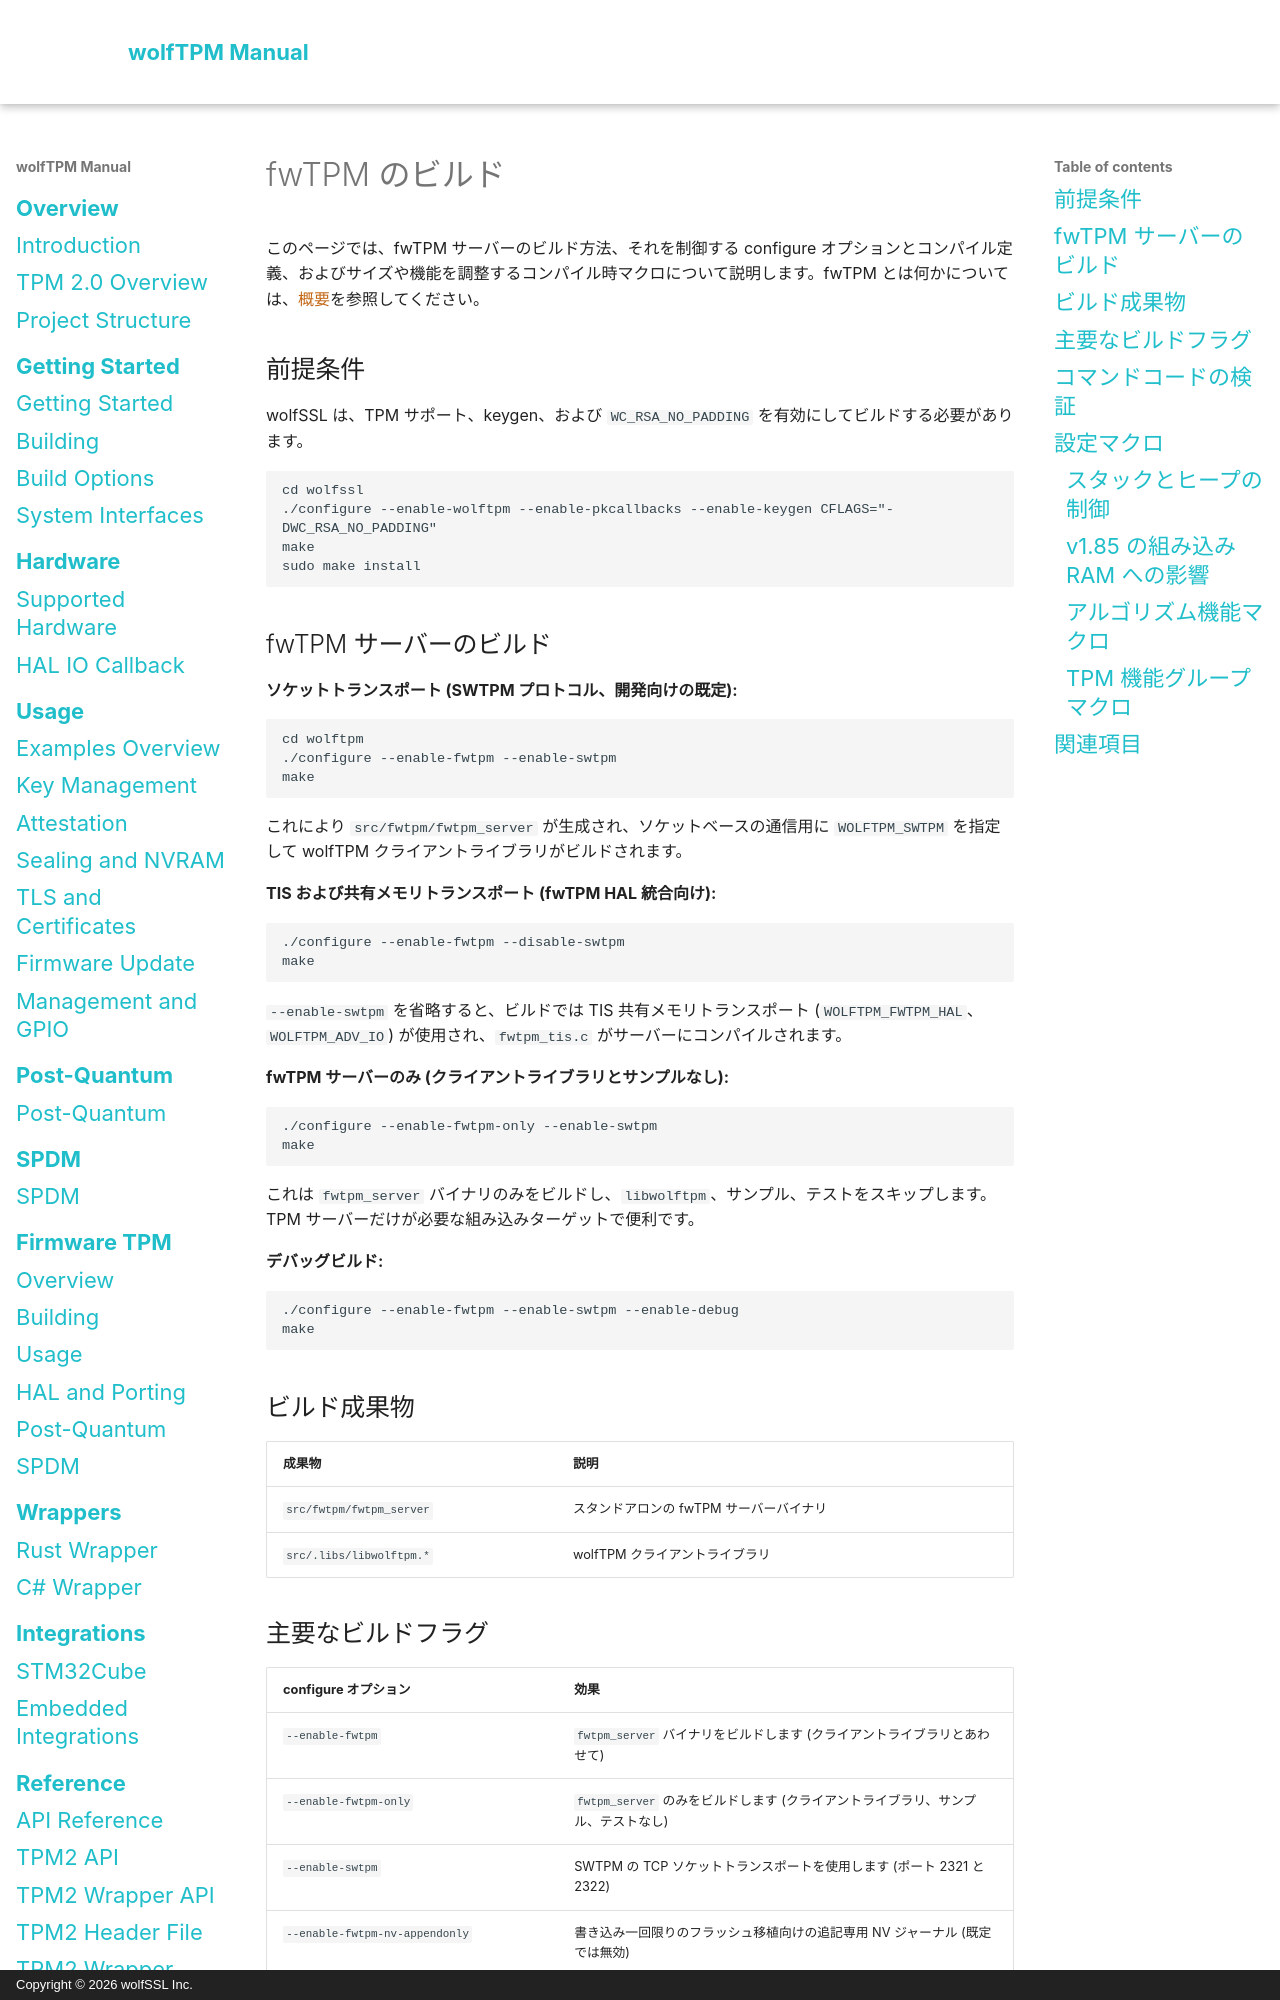

repository: wolfSSL/wolfTPM · page: ja/fwtpm/building.html · generator: mkdocs · copyright: Copyright © 2026 wolfSSL Inc.

# fwTPM のビルド

このページでは、fwTPM サーバーのビルド方法、それを制御する configure オプションとコンパイル定義、およびサイズや機能を調整するコンパイル時マクロについて説明します。fwTPM とは何かについては、[概要](overview.md)を参照してください。

## 前提条件

wolfSSL は、TPM サポート、keygen、および `WC_RSA_NO_PADDING` を有効にしてビルドする必要があります。

```sh
cd wolfssl
./configure --enable-wolftpm --enable-pkcallbacks --enable-keygen CFLAGS="-DWC_RSA_NO_PADDING"
make
sudo make install
```

## fwTPM サーバーのビルド

**ソケットトランスポート (SWTPM プロトコル、開発向けの既定):**

```sh
cd wolftpm
./configure --enable-fwtpm --enable-swtpm
make
```

これにより `src/fwtpm/fwtpm_server` が生成され、ソケットベースの通信用に `WOLFTPM_SWTPM` を指定して wolfTPM クライアントライブラリがビルドされます。

**TIS および共有メモリトランスポート (fwTPM HAL 統合向け):**

```sh
./configure --enable-fwtpm --disable-swtpm
make
```

`--enable-swtpm` を省略すると、ビルドでは TIS 共有メモリトランスポート (`WOLFTPM_FWTPM_HAL`、`WOLFTPM_ADV_IO`) が使用され、`fwtpm_tis.c` がサーバーにコンパイルされます。

**fwTPM サーバーのみ (クライアントライブラリとサンプルなし):**

```sh
./configure --enable-fwtpm-only --enable-swtpm
make
```

これは `fwtpm_server` バイナリのみをビルドし、`libwolftpm`、サンプル、テストをスキップします。TPM サーバーだけが必要な組み込みターゲットで便利です。

**デバッグビルド:**

```sh
./configure --enable-fwtpm --enable-swtpm --enable-debug
make
```

## ビルド成果物

| 成果物 | 説明 |
|----------|-------------|
| `src/fwtpm/fwtpm_server` | スタンドアロンの fwTPM サーバーバイナリ |
| `src/.libs/libwolftpm.*` | wolfTPM クライアントライブラリ |
